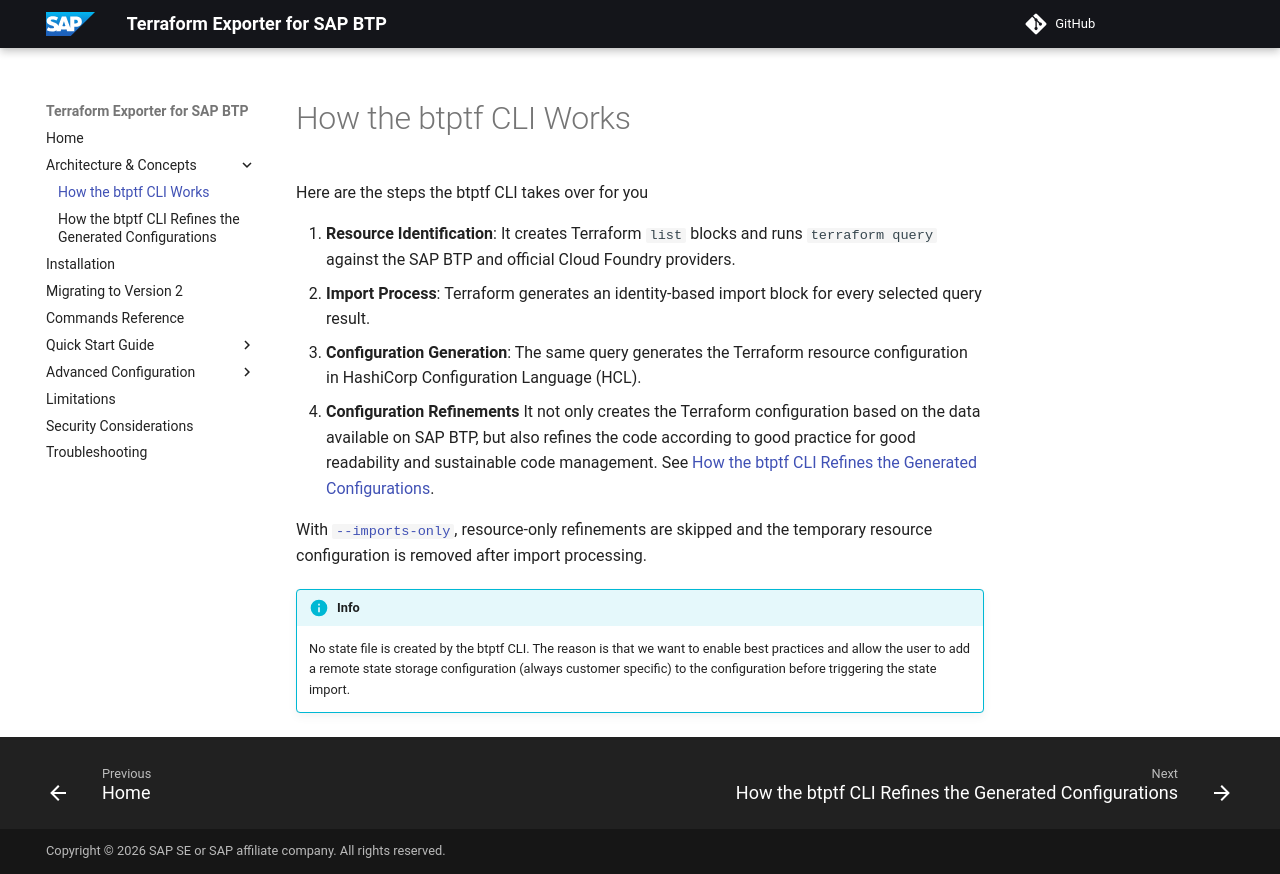

repository: SAP/terraform-exporter-btp · page: concepts/index.html · generator: mkdocs

# How the btptf CLI Works

Here are the steps the btptf CLI takes over for you

1. **Resource Identification**: It creates Terraform `list` blocks and runs `terraform query` against the SAP BTP and official Cloud Foundry providers.
2. **Import Process**: Terraform generates an identity-based import block for every selected query result.
3. **Configuration Generation**: The same query generates the Terraform resource configuration in HashiCorp Configuration Language (HCL).
4. **Configuration Refinements**
It not only creates the Terraform configuration based on the data available on SAP BTP, but also refines the code according to good practice for good readability and sustainable code management. See [How the btptf CLI Refines the Generated Configurations](tfcodeimprovements.md).

With [`--imports-only`](gettingstarted.md#export-only-imports-and-provider-configuration), resource-only refinements are skipped and the temporary resource configuration is removed after import processing.

!!! info
    No state file is created by the btptf CLI. The reason is that we want to enable best practices and allow the user to add a remote state storage configuration (always customer specific) to the configuration before triggering the state import.
